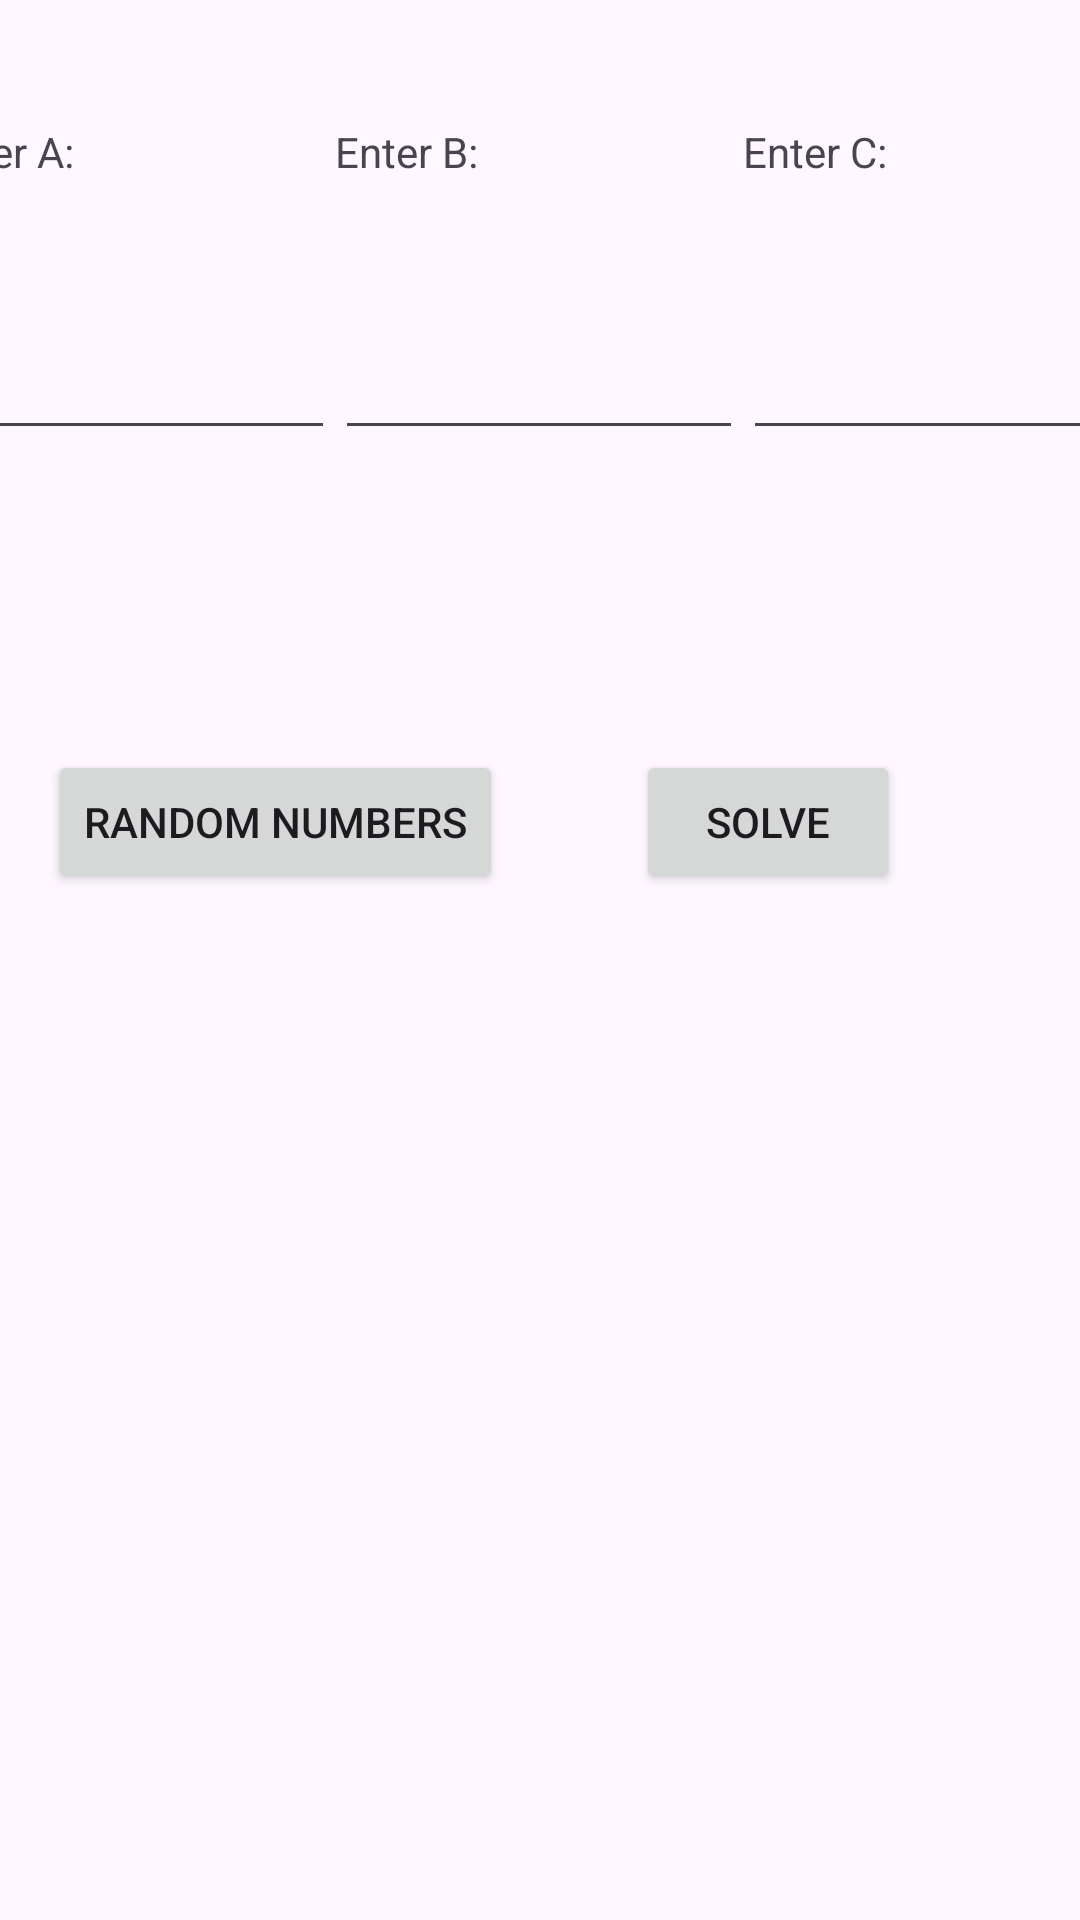

Here is an Android app screen rendered from its layout file. Give the layout XML and the strings, colors and styles it references.
<!-- AndroidManifest.xml: application theme Theme.ShonAronovProjectFunction -->
<!-- res/layout/activity_main.xml -->
<?xml version="1.0" encoding="utf-8"?>
<androidx.constraintlayout.widget.ConstraintLayout xmlns:android="http://schemas.android.com/apk/res/android"
    xmlns:app="http://schemas.android.com/apk/res-auto"
    xmlns:tools="http://schemas.android.com/tools"
    android:id="@+id/main"
    android:layout_width="match_parent"
    android:layout_height="match_parent"
    tools:context=".MainActivity">

    <EditText
        android:id="@+id/NumberA"
        android:layout_width="135dp"
        android:layout_height="50dp"
        android:layout_marginTop="100dp"
        android:ems="10"
        android:inputType="number"
        app:layout_constraintEnd_toStartOf="@+id/NumberB"
        app:layout_constraintHorizontal_bias="0.5"
        app:layout_constraintHorizontal_chainStyle="spread"
        app:layout_constraintStart_toStartOf="parent"
        app:layout_constraintTop_toTopOf="parent" />

    <EditText
        android:id="@+id/NumberB"
        android:layout_width="136dp"
        android:layout_height="50dp"
        android:ems="10"
        android:inputType="number"
        app:layout_constraintBottom_toBottomOf="@+id/NumberA"
        app:layout_constraintEnd_toStartOf="@+id/NumberC"
        app:layout_constraintHorizontal_bias="0.5"
        app:layout_constraintStart_toEndOf="@+id/NumberA"
        app:layout_constraintTop_toTopOf="@+id/NumberA" />

    <EditText
        android:id="@+id/NumberC"
        android:layout_width="136dp"
        android:layout_height="50dp"
        android:ems="10"
        android:inputType="number"
        app:layout_constraintBottom_toBottomOf="@+id/NumberB"
        app:layout_constraintEnd_toEndOf="parent"
        app:layout_constraintHorizontal_bias="0.5"
        app:layout_constraintStart_toEndOf="@+id/NumberB"
        app:layout_constraintTop_toTopOf="@+id/NumberB" />

    <TextView
        android:id="@+id/InputB"
        android:layout_width="100dp"
        android:layout_height="35dp"
        android:layout_marginBottom="24dp"
        android:text="Enter B:"
        app:layout_constraintBottom_toTopOf="@+id/NumberB"
        app:layout_constraintStart_toEndOf="@+id/NumberA" />

    <TextView
        android:id="@+id/InputA"
        android:layout_width="100dp"
        android:layout_height="35dp"
        android:layout_marginBottom="24dp"
        android:text="Enter A:"
        app:layout_constraintBottom_toTopOf="@+id/NumberA"
        app:layout_constraintStart_toStartOf="@+id/NumberA" />

    <TextView
        android:id="@+id/InputC"
        android:layout_width="100dp"
        android:layout_height="35dp"
        android:layout_marginBottom="24dp"
        android:text="Enter C:"
        app:layout_constraintBottom_toTopOf="@+id/NumberC"
        app:layout_constraintStart_toEndOf="@+id/NumberB" />

    <Button
        android:id="@+id/RandomGen"
        android:layout_width="wrap_content"
        android:layout_height="wrap_content"
        android:layout_marginStart="16dp"
        android:layout_marginTop="100dp"
        android:onClick="Random"
        android:text="Random Numbers"
        app:layout_constraintStart_toStartOf="parent"
        app:layout_constraintTop_toBottomOf="@+id/NumberA" />

    <Button
        android:id="@+id/SolveFunc"
        android:layout_width="wrap_content"
        android:layout_height="wrap_content"
        android:layout_marginEnd="16dp"
        android:text="Solve"
        android:onClick="Solve"
        app:layout_constraintBottom_toBottomOf="@+id/RandomGen"
        app:layout_constraintEnd_toEndOf="parent"
        app:layout_constraintStart_toEndOf="@+id/RandomGen"
        app:layout_constraintTop_toTopOf="@+id/RandomGen" />
</androidx.constraintlayout.widget.ConstraintLayout>
<!-- resources referenced by this layout -->
<resources>
  <style name="Theme.ShonAronovProjectFunction" parent="Base.Theme.ShonAronovProjectFunction" />
  <style name="Base.Theme.ShonAronovProjectFunction" parent="Theme.Material3.DayNight.NoActionBar">
          
          
      </style>
</resources>
